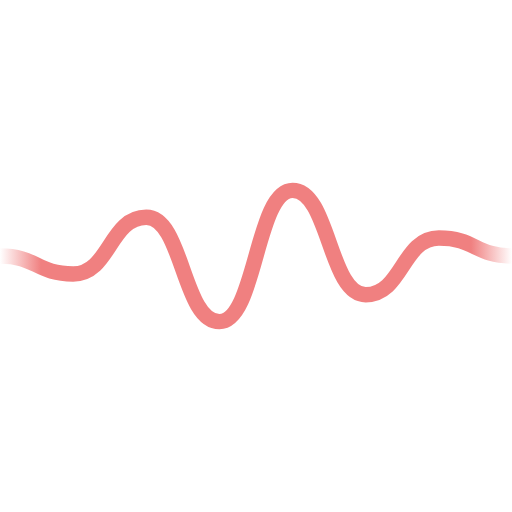
t = 0.00 s
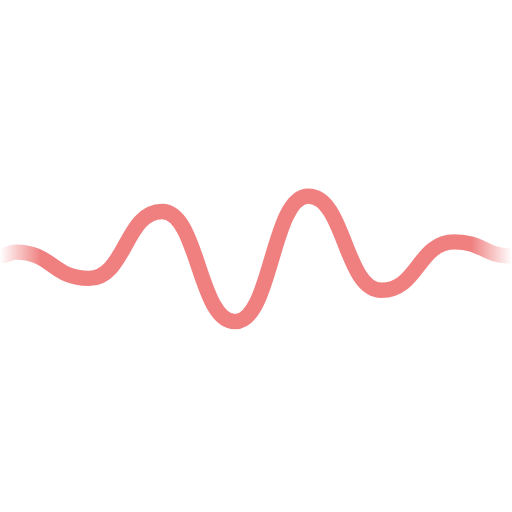
t = 0.13 s
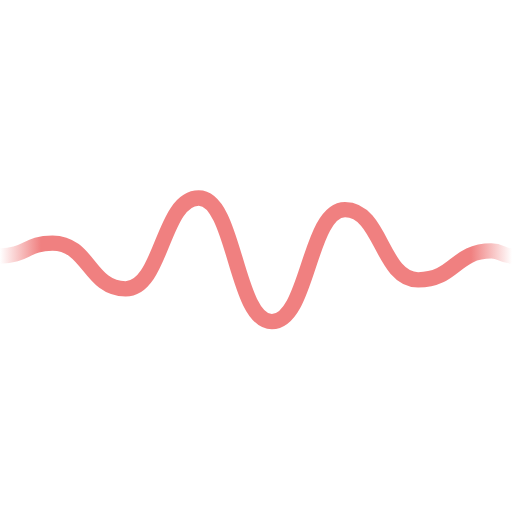
t = 0.38 s
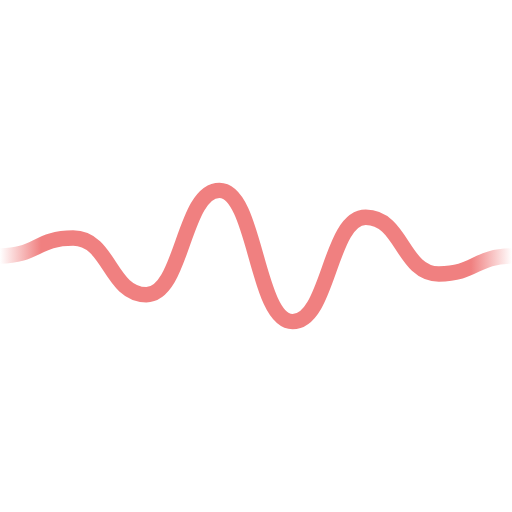
t = 0.50 s
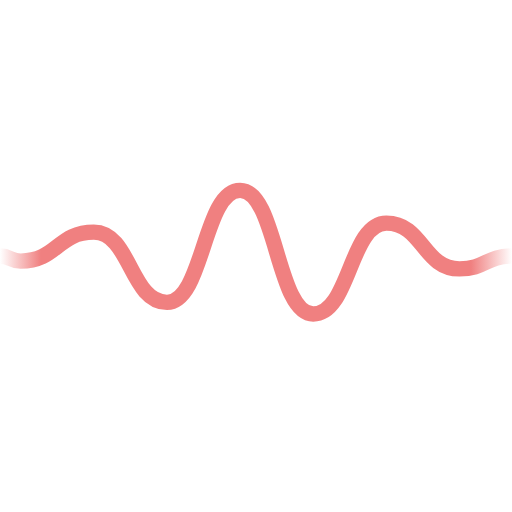
t = 0.63 s
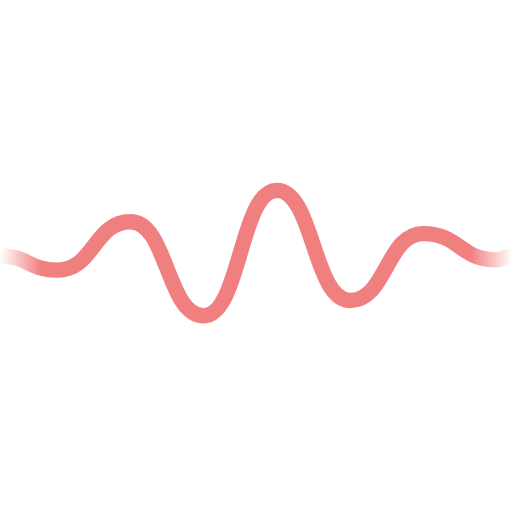
t = 0.88 s

The animated SVG that drew these frames (rendered in a browser with its animation timeline set to each time). Animation: 1 SMIL element (animate=1); one cycle of 1.00 s, repeats indefinitely.

<!-- generated with https://jsfiddle.net/RaiderB/03y92r1e/5; free to use -->
<svg xmlns="http://www.w3.org/2000/svg" viewBox="0 0 100 100" width="250" height="250">
	<defs>
		<linearGradient id="lgrad" x1="100%" y1="50%" x2="0%" y2="50%">
			<stop offset="0%" style="stop-color:lightcoral;stop-opacity:0"></stop>
			<stop offset="8%" style="stop-color:lightcoral;stop-opacity:1"></stop>
			<stop offset="92%" style="stop-color:lightcoral;stop-opacity:1"></stop>
			<stop offset="100%" style="stop-color:lightcoral;stop-opacity:0"></stop>
		</linearGradient>
	</defs>
	<path d="M 0 50 C 0 50, 0 50, 0 50 C 0 50, 0 50, 0 50 C 7.142857142857142 50, 7.142857142857142 53.507907803144775, 14.285714285714285 53.507907803144775 C 21.428571428571427 53.507907803144775, 21.428571428571427 42.43787401138858, 28.57142857142857 42.43787401138858 C 35.714285714285715 42.43787401138858, 35.714285714285715 62.81635701312437, 42.857142857142854 62.81635701312437 C 50 62.81635701312437, 50 37.18364298687563, 57.14285714285714 37.18364298687563 C 64.28571428571429 37.18364298687563, 64.28571428571429 57.56212598861142, 71.42857142857143 57.56212598861142 C 78.57142857142857 57.56212598861142, 78.57142857142857 46.492092196855225, 85.71428571428571 46.492092196855225 C 92.85714285714286 46.492092196855225, 92.85714285714286 50, 100 50" stroke="url(#lgrad)" stroke-width="3" fill="none">
		<animate attributeName="d" dur="1.0s" calcMode="spline" keySplines="0.5 0.4 1 1;0 0 0.5 0.6" repeatCount="indefinite" from="" to="" values="M 0 50 C 0 50, 0 50, 0 50 C 0 50, 0 50, 0 50 C 7.142857142857142 50, 7.142857142857142 53.507907803144775, 14.285714285714285 53.507907803144775 C 21.428571428571427 53.507907803144775, 21.428571428571427 42.43787401138858, 28.57142857142857 42.43787401138858 C 35.714285714285715 42.43787401138858, 35.714285714285715 62.81635701312437, 42.857142857142854 62.81635701312437 C 50 62.81635701312437, 50 37.18364298687563, 57.14285714285714 37.18364298687563 C 64.28571428571429 37.18364298687563, 64.28571428571429 57.56212598861142, 71.42857142857143 57.56212598861142 C 78.57142857142857 57.56212598861142, 78.57142857142857 46.492092196855225, 85.71428571428571 46.492092196855225 C 92.85714285714286 46.492092196855225, 92.85714285714286 50, 100 50;M 0 50 C 0 50, 0 50, 0 50 C 7.142857142857142 50, 7.142857142857142 46.492092196855225, 14.285714285714285 46.492092196855225 C 21.428571428571427 46.492092196855225, 21.428571428571427 57.56212598861142, 28.57142857142857 57.56212598861142 C 35.714285714285715 57.56212598861142, 35.714285714285715 37.18364298687563, 42.857142857142854 37.18364298687563 C 50 37.18364298687563, 50 62.81635701312437, 57.14285714285714 62.81635701312437 C 64.28571428571429 62.81635701312437, 64.28571428571429 42.43787401138858, 71.42857142857143 42.43787401138858 C 78.57142857142857 42.43787401138858, 78.57142857142857 53.507907803144775, 85.71428571428571 53.507907803144775 C 92.85714285714286 53.507907803144775, 92.85714285714286 50, 100 50 C 100 50, 100 50, 100 50;M 0 50 C 7.142857142857142 50, 7.142857142857142 53.507907803144775, 14.285714285714285 53.507907803144775 C 21.428571428571427 53.507907803144775, 21.428571428571427 42.43787401138858, 28.57142857142857 42.43787401138858 C 35.714285714285715 42.43787401138858, 35.714285714285715 62.81635701312437, 42.857142857142854 62.81635701312437 C 50 62.81635701312437, 50 37.18364298687563, 57.14285714285714 37.18364298687563 C 64.28571428571429 37.18364298687563, 64.28571428571429 57.56212598861142, 71.42857142857143 57.56212598861142 C 78.57142857142857 57.56212598861142, 78.57142857142857 46.492092196855225, 85.71428571428571 46.492092196855225 C 92.85714285714286 46.492092196855225, 92.85714285714286 50, 100 50 C 100 50, 100 50, 100 50 C 100 50, 100 50, 100 50"></animate>
	</path>
</svg>